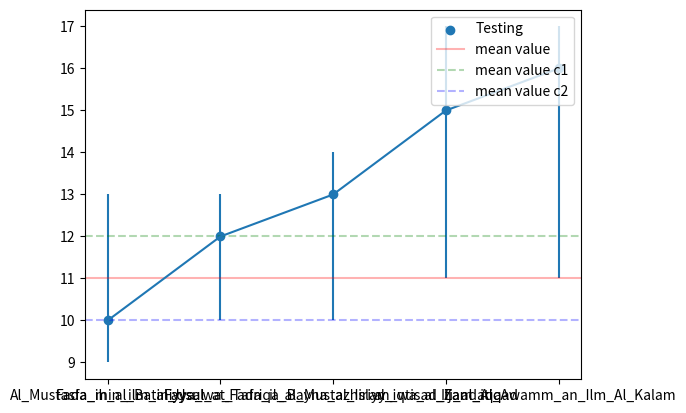

This chart was generated by the following Python code:

import matplotlib.pylab as plt

class Error_bar:

    @staticmethod
    def create_error_bar(x, y, y_mean, y_mean_c1, y_mean_c2, label: str, asymmetric_y_error: [[float,], [float,]]):
        """ Receive :\n
        X: for book index or books names,
        y: is the y value for the specific book,
        label: is string for the name of the plot,
        asymmetric_y_error: [-y, +y] the error for the y value,
        from the top and the bottom, input structure [[y-,..], [y+,..]]"""
        # ax = plt.subplots()

        plt.figure()
        plt.scatter(x, y, label=label)
        plt.errorbar(x, y, yerr=asymmetric_y_error)

        # the mean line
        mean_line = plt.axhline(y=y_mean, color='r', linestyle='-', alpha=0.3, label='mean value')

        # the mean lines for the two clusters
        mean_line_c1 = plt.axhline(y=y_mean_c1, color='g', linestyle='--', alpha=0.3, label='mean value c1')
        mean_line_c2 = plt.axhline(y=y_mean_c2, color='b', linestyle='--', alpha=0.3, label='mean value c2')

        legend = plt.legend(loc='upper right')
        plt.show()



if __name__ == "__main__":
    c1_test_names = ["Al_Mustasfa_min_ilm_al_Usul", "Fada_ih_al_Batiniyya_wa_Fada_il_al_Mustazhiriyy",
                     "Faysal_at_Tafriqa_Bayna_al_Islam_wa_al_Zandaqa", "al_iqtisad_fi_al_itiqad",
                     "Iljam_Al_Awamm_an_Ilm_Al_Kalam"]
    Error_bar.create_error_bar(c1_test_names, [10, 12, 13, 15, 16], 11, 12, 10, "Testing", [[1, 2, 3, 4, 5], [3, 1, 1, 2, 1]])